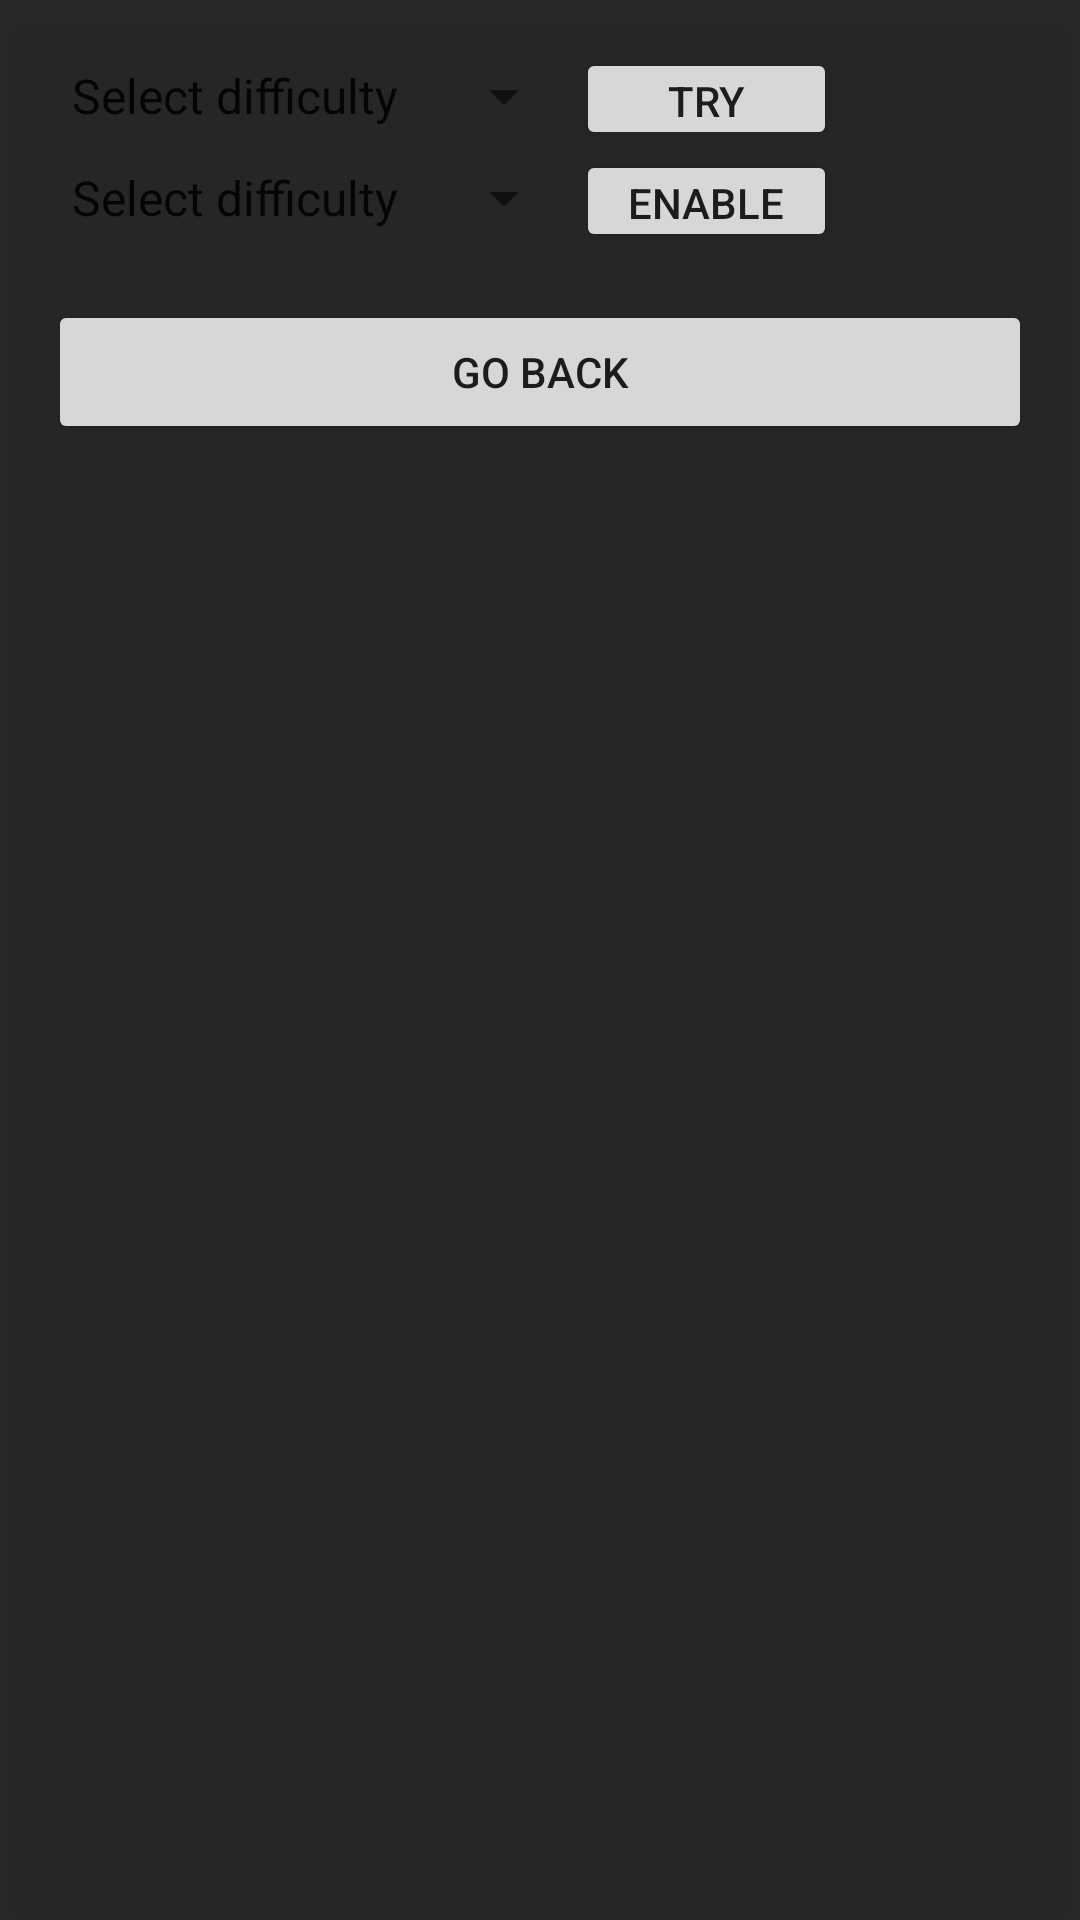

The Android layout XML behind this screen, and the referenced resources:
<!-- AndroidManifest.xml: application theme Theme.AppCompat.DayNight -->
<!-- res/layout/popout.xml -->
<?xml version="1.0" encoding="utf-8"?>
<LinearLayout xmlns:android="http://schemas.android.com/apk/res/android"
    xmlns:app="http://schemas.android.com/apk/res-auto"
    xmlns:tools="http://schemas.android.com/tools"
    android:layout_width="wrap_content"
    android:layout_height="wrap_content"
    android:orientation="vertical"
    android:padding="16dp"
    android:elevation="8dp"
    android:background="#EA1A1919">

    <androidx.constraintlayout.widget.ConstraintLayout
        android:id="@+id/linearLayout4"
        android:layout_width="wrap_content"
        android:layout_height="wrap_content"
        android:baselineAligned="false">

        <Spinner
            android:id="@+id/difficultySpinner1"
            style="@style/Theme.Material3.Dark"
            android:layout_width="176dp"
            android:layout_height="32dp"
            android:entries="@array/difficulty_levels"
            app:layout_constraintHorizontal_chainStyle="packed"
            app:layout_constraintStart_toStartOf="parent"
            app:layout_constraintTop_toTopOf="parent" />

        <Button
            android:id="@+id/tryButton"
            android:layout_width="87dp"
            android:layout_height="34dp"
            android:includeFontPadding="false"
            android:text="Try"
            app:layout_constraintEnd_toEndOf="parent"
            app:layout_constraintStart_toEndOf="@+id/difficultySpinner1"
            app:layout_constraintTop_toTopOf="parent" />
    </androidx.constraintlayout.widget.ConstraintLayout>

    <androidx.constraintlayout.widget.ConstraintLayout
        android:id="@+id/linearLayout5"
        android:layout_width="263dp"
        android:layout_height="wrap_content"
        android:baselineAligned="false">

        <Spinner
            android:id="@+id/difficultySpinner2"
            android:layout_width="176dp"
            android:layout_height="32dp"
            android:entries="@array/difficulty_levels"
            app:layout_constraintHorizontal_chainStyle="packed"
            app:layout_constraintStart_toStartOf="parent" />

        <Button
            android:id="@+id/enabledButton"
            android:layout_width="87dp"
            android:layout_height="34dp"
            android:includeFontPadding="false"
            android:text="Enable"
            app:layout_constraintEnd_toEndOf="parent"
            app:layout_constraintStart_toEndOf="@+id/difficultySpinner2"
            app:layout_constraintTop_toTopOf="parent" />
    </androidx.constraintlayout.widget.ConstraintLayout>

    <Button
        android:id="@+id/disableBtn"
        android:layout_width="match_parent"
        android:layout_height="34dp"
        android:text="Disable"
        android:visibility="gone" />

    <Button
        android:id="@+id/goBackButton"
        android:layout_width="match_parent"
        android:layout_height="wrap_content"
        android:text="Go Back"
        android:layout_marginTop="16dp"/>


</LinearLayout>
<!-- resources referenced by this layout -->
<resources>
  <string-array name="difficulty_levels">
          <item>Select difficulty</item>
          <item>Easy</item>
          <item>Medium</item>
          <item>Hard</item>
      </string-array>
</resources>
